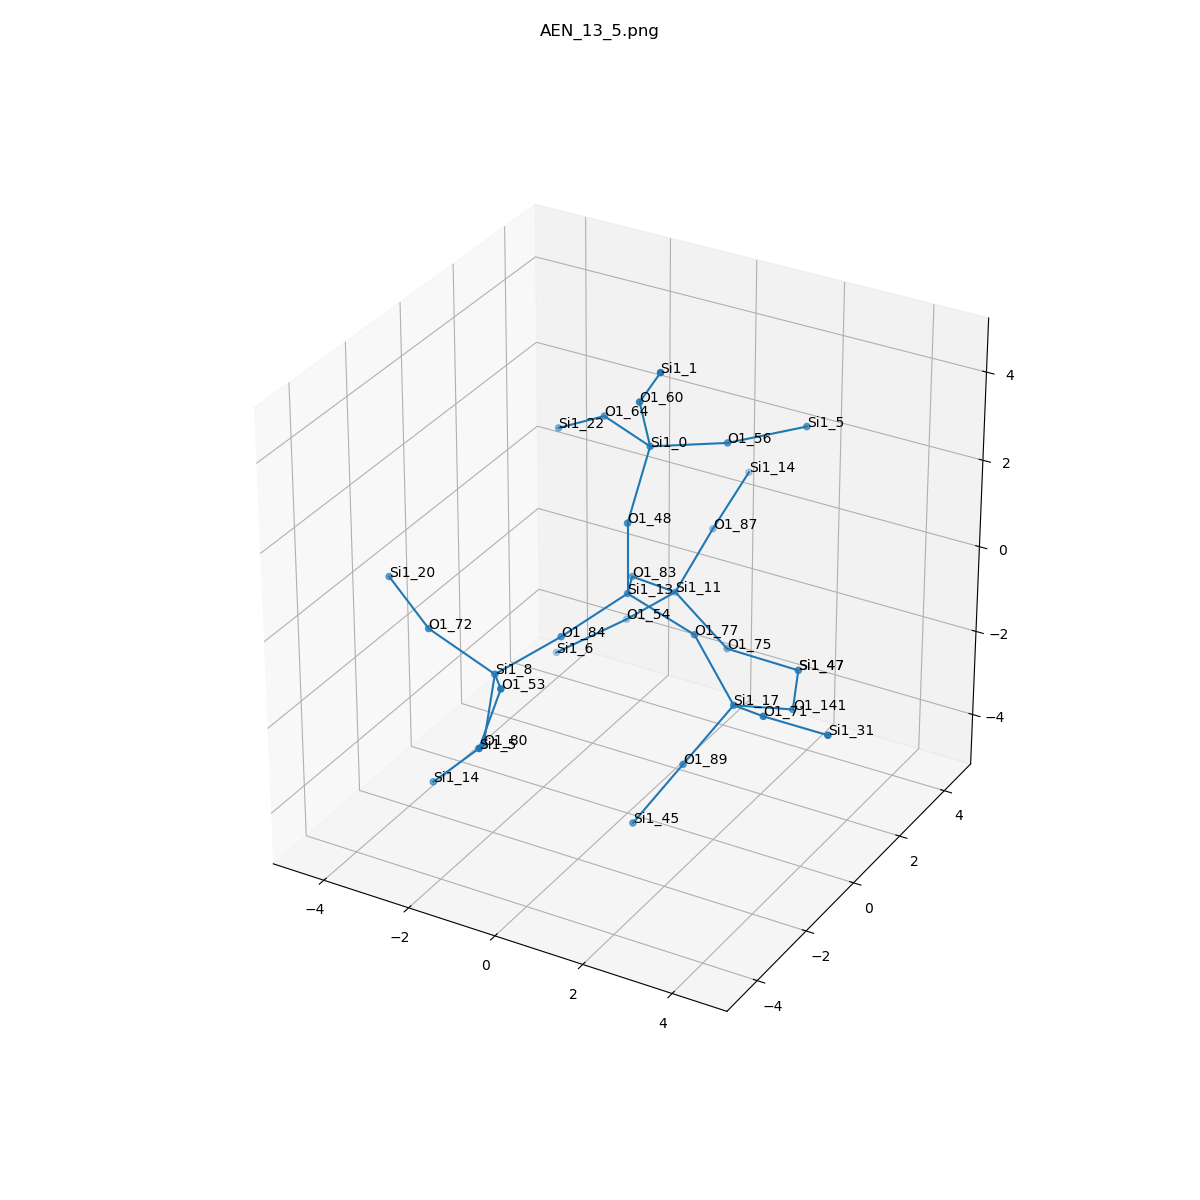

The file beside this chart, header and first rows:
, neighbor_num, isite, atom, x, y, z, front_index
0, 0, 13, Si1, 0.0, 0.0, 0.0, 
1, 1, 77, O1, 1.53, 4.7161631982027426e-33, -0.5067, 0.0
2, 1, 83, O1, -0.6871, 1.376, -0.488, 0.0
3, 1, 84, O1, -0.7783, -1.284, -0.5771, 0.0
4, 1, 48, O1, -1.1102230246251565e-16, -1.4827087008383557e-33, 1.613, 0.0
5, 2, 17, Si1, 2.611, -0.3269, -1.652, 1.0
6, 2, 11, Si1, -0.4107, 2.666, -1.417, 2.0
7, 2, 8, Si1, -1.461, -2.7, -0.9198, 3.0
8, 2, 0, Si1, -0.09684, 1.061, 2.823, 4.0
9, 3, 141, O1, 3.222, 1.027, -2.278, 5.0
10, 3, 71, O1, 3.78, -1.256, -1.062, 5.0
11, 3, 89, O1, 1.871, -1.037, -2.885, 5.0
12, 3, 54, O1, -1.623, 2.774, -2.474, 6.0
13, 3, 75, O1, 0.9538, 2.407, -2.236, 6.0
14, 3, 87, O1, -0.2885, 4.009, -0.5396, 6.0
15, 3, 53, O1, -0.5732, -3.922, -0.355, 7.0
16, 3, 80, O1, -1.622, -2.909, -2.512, 7.0
17, 3, 72, O1, -2.927, -2.789, -0.2547, 7.0
18, 3, 64, O1, -1.551, 1.755, 2.801, 8.0
19, 3, 56, O1, 1.019, 2.209, 2.667, 8.0
20, 3, 60, O1, 0.1012, 0.295, 4.222, 8.0
21, 4, 47, Si1, 2.557, 2.495, -2.32, 9.0
22, 4, 31, Si1, 5.352, -1.543, -0.8607, 10.0
23, 4, 45, Si1, 1.131, -1.746, -4.118, 11.0
24, 4, 6, Si1, -2.751, 1.822, -3.124, 12.0
25, 4, 47, Si1, 2.557, 2.495, -2.32, 13.0
26, 4, 14, Si1, -0.2618, 5.483, 0.1033, 14.0
27, 4, 5, Si1, -0.1598, -5.419, -0.7887, 15.0
28, 4, 14, Si1, -2.746, -3.031, -3.662, 16.0
29, 4, 20, Si1, -4.294, -2.067, 0.187, 17.0
30, 4, 22, Si1, -2.868, 2.174, 1.986, 18.0
31, 4, 5, Si1, 2.325, 3.095, 2.977, 19.0
32, 4, 1, Si1, 0.9548, -0.3864, 5.402, 20.0
